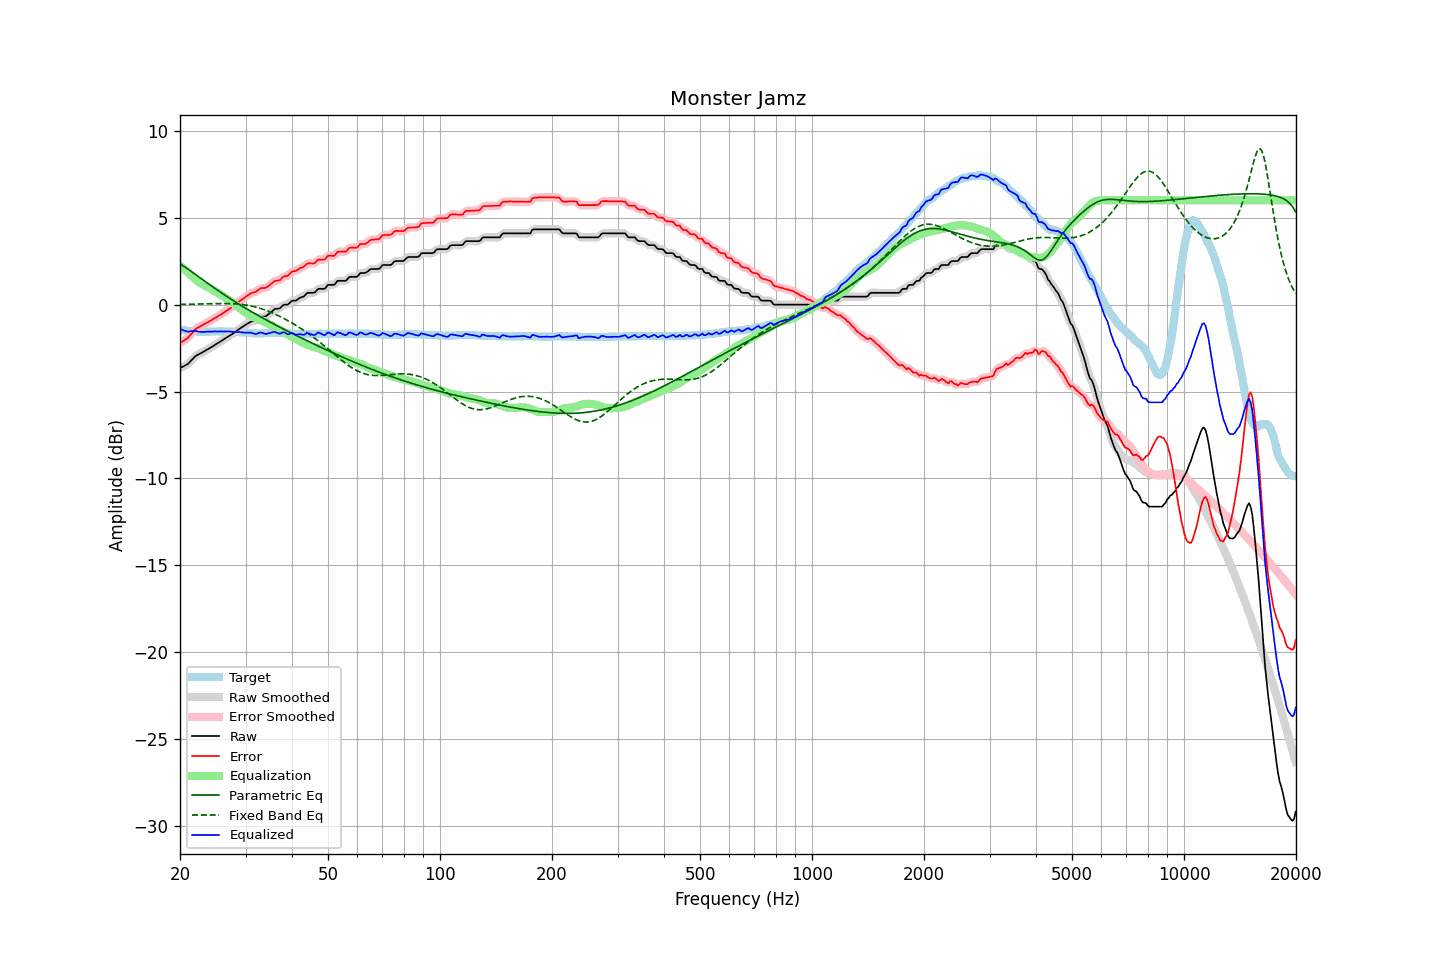

Source data for this figure (header and first rows):
frequency, raw, error, smoothed, error_smoothed, equalization, parametric_eq, fixed_band_eq, equalized_raw, equalized_smoothed, target
20.00, -3.65, -2.21, -3.64, -2.21, 2.25, 2.35, 0.01, -1.40, -1.39, -1.44
20.20, -3.60, -2.14, -3.61, -2.16, 2.17, 2.29, 0.01, -1.43, -1.44, -1.46
20.40, -3.56, -2.09, -3.56, -2.10, 2.09, 2.23, 0.02, -1.47, -1.48, -1.47
20.61, -3.51, -2.04, -3.51, -2.03, 2.01, 2.17, 0.02, -1.50, -1.51, -1.48
20.81, -3.46, -1.96, -3.46, -1.97, 1.93, 2.10, 0.02, -1.53, -1.54, -1.50
21.02, -3.41, -1.90, -3.39, -1.89, 1.85, 2.04, 0.02, -1.56, -1.55, -1.51
21.23, -3.31, -1.79, -3.31, -1.80, 1.77, 1.97, 0.02, -1.54, -1.55, -1.52
21.44, -3.21, -1.68, -3.22, -1.69, 1.69, 1.91, 0.03, -1.52, -1.53, -1.53
21.66, -3.12, -1.59, -3.11, -1.58, 1.59, 1.84, 0.03, -1.53, -1.52, -1.54
21.87, -3.02, -1.47, -3.02, -1.48, 1.51, 1.78, 0.03, -1.51, -1.52, -1.55
22.09, -2.94, -1.39, -2.95, -1.40, 1.42, 1.71, 0.03, -1.52, -1.52, -1.55
22.31, -2.89, -1.33, -2.89, -1.33, 1.35, 1.64, 0.03, -1.54, -1.54, -1.56
22.54, -2.84, -1.29, -2.84, -1.28, 1.28, 1.58, 0.04, -1.56, -1.56, -1.56
22.76, -2.79, -1.22, -2.79, -1.23, 1.22, 1.51, 0.04, -1.57, -1.57, -1.57
22.99, -2.74, -1.18, -2.74, -1.18, 1.17, 1.44, 0.04, -1.57, -1.57, -1.56
23.22, -2.69, -1.12, -2.69, -1.12, 1.12, 1.38, 0.04, -1.57, -1.57, -1.57
23.45, -2.63, -1.06, -2.63, -1.07, 1.07, 1.31, 0.05, -1.56, -1.56, -1.57
23.69, -2.58, -1.03, -2.58, -1.02, 1.02, 1.24, 0.05, -1.56, -1.56, -1.56
23.92, -2.53, -0.97, -2.53, -0.97, 0.97, 1.18, 0.05, -1.56, -1.55, -1.56
24.16, -2.47, -0.92, -2.47, -0.93, 0.92, 1.11, 0.05, -1.55, -1.55, -1.55
24.40, -2.42, -0.87, -2.42, -0.87, 0.87, 1.05, 0.06, -1.55, -1.55, -1.55
24.65, -2.36, -0.82, -2.36, -0.82, 0.81, 0.98, 0.06, -1.55, -1.54, -1.55
24.89, -2.30, -0.75, -2.30, -0.76, 0.76, 0.92, 0.06, -1.54, -1.54, -1.55
25.14, -2.25, -0.70, -2.25, -0.70, 0.71, 0.85, 0.06, -1.54, -1.54, -1.55
25.39, -2.19, -0.64, -2.19, -0.65, 0.65, 0.79, 0.06, -1.54, -1.54, -1.55
25.65, -2.13, -0.59, -2.13, -0.59, 0.59, 0.73, 0.06, -1.54, -1.54, -1.54
25.91, -2.07, -0.54, -2.07, -0.53, 0.53, 0.66, 0.06, -1.54, -1.54, -1.54
26.16, -2.01, -0.47, -2.01, -0.47, 0.47, 0.60, 0.06, -1.54, -1.54, -1.54
26.43, -1.95, -0.41, -1.95, -0.41, 0.41, 0.54, 0.06, -1.54, -1.54, -1.55
26.69, -1.89, -0.34, -1.89, -0.35, 0.35, 0.48, 0.06, -1.54, -1.54, -1.55
26.96, -1.83, -0.29, -1.83, -0.28, 0.29, 0.42, 0.06, -1.54, -1.54, -1.55
27.23, -1.77, -0.23, -1.77, -0.22, 0.22, 0.36, 0.06, -1.55, -1.55, -1.55
27.50, -1.71, -0.16, -1.71, -0.16, 0.16, 0.30, 0.06, -1.55, -1.56, -1.56
27.77, -1.66, -0.09, -1.66, -0.09, 0.09, 0.24, 0.05, -1.57, -1.57, -1.57
28.05, -1.60, -0.03, -1.60, -0.03, 0.02, 0.18, 0.05, -1.58, -1.57, -1.57
28.33, -1.53, 0.05, -1.53, 0.04, -0.05, 0.12, 0.04, -1.58, -1.58, -1.58
28.62, -1.46, 0.11, -1.46, 0.12, -0.12, 0.06, 0.03, -1.58, -1.58, -1.58
28.90, -1.39, 0.20, -1.39, 0.19, -0.19, 0.01, 0.02, -1.58, -1.58, -1.59
29.19, -1.33, 0.27, -1.33, 0.26, -0.26, -0.05, 0.02, -1.59, -1.59, -1.60
29.48, -1.27, 0.33, -1.27, 0.33, -0.33, -0.11, 0.00, -1.60, -1.60, -1.60
29.78, -1.21, 0.39, -1.21, 0.40, -0.40, -0.16, -0.01, -1.61, -1.61, -1.61
30.08, -1.15, 0.46, -1.15, 0.46, -0.46, -0.22, -0.02, -1.61, -1.61, -1.62
30.38, -1.09, 0.52, -1.09, 0.53, -0.52, -0.27, -0.04, -1.61, -1.61, -1.62
30.68, -1.04, 0.59, -1.04, 0.59, -0.57, -0.33, -0.05, -1.61, -1.61, -1.63
30.99, -0.98, 0.65, -0.99, 0.64, -0.63, -0.38, -0.07, -1.61, -1.62, -1.64
31.30, -0.96, 0.68, -0.96, 0.68, -0.68, -0.43, -0.09, -1.64, -1.64, -1.65
31.61, -0.94, 0.71, -0.94, 0.71, -0.73, -0.49, -0.12, -1.67, -1.67, -1.65
31.93, -0.92, 0.72, -0.91, 0.74, -0.77, -0.54, -0.14, -1.69, -1.68, -1.65
32.24, -0.86, 0.80, -0.85, 0.80, -0.81, -0.59, -0.16, -1.67, -1.67, -1.66
32.57, -0.79, 0.86, -0.79, 0.86, -0.85, -0.64, -0.19, -1.64, -1.64, -1.66
32.89, -0.72, 0.94, -0.73, 0.92, -0.88, -0.70, -0.22, -1.60, -1.61, -1.66
33.22, -0.70, 0.96, -0.70, 0.95, -0.92, -0.75, -0.25, -1.62, -1.62, -1.66
33.55, -0.69, 0.96, -0.69, 0.96, -0.96, -0.80, -0.28, -1.65, -1.65, -1.65
33.89, -0.68, 0.96, -0.67, 0.97, -1.00, -0.85, -0.31, -1.68, -1.67, -1.64
34.23, -0.63, 1.01, -0.62, 1.01, -1.05, -0.90, -0.35, -1.68, -1.68, -1.64
34.57, -0.55, 1.08, -0.56, 1.07, -1.10, -0.95, -0.38, -1.65, -1.66, -1.63
34.92, -0.48, 1.14, -0.48, 1.14, -1.15, -1.00, -0.42, -1.63, -1.63, -1.63
35.27, -0.40, 1.21, -0.39, 1.22, -1.20, -1.05, -0.46, -1.60, -1.59, -1.62
35.62, -0.32, 1.29, -0.32, 1.29, -1.25, -1.10, -0.50, -1.57, -1.57, -1.62
35.97, -0.25, 1.37, -0.27, 1.35, -1.31, -1.15, -0.54, -1.56, -1.58, -1.62
... 635 more rows
